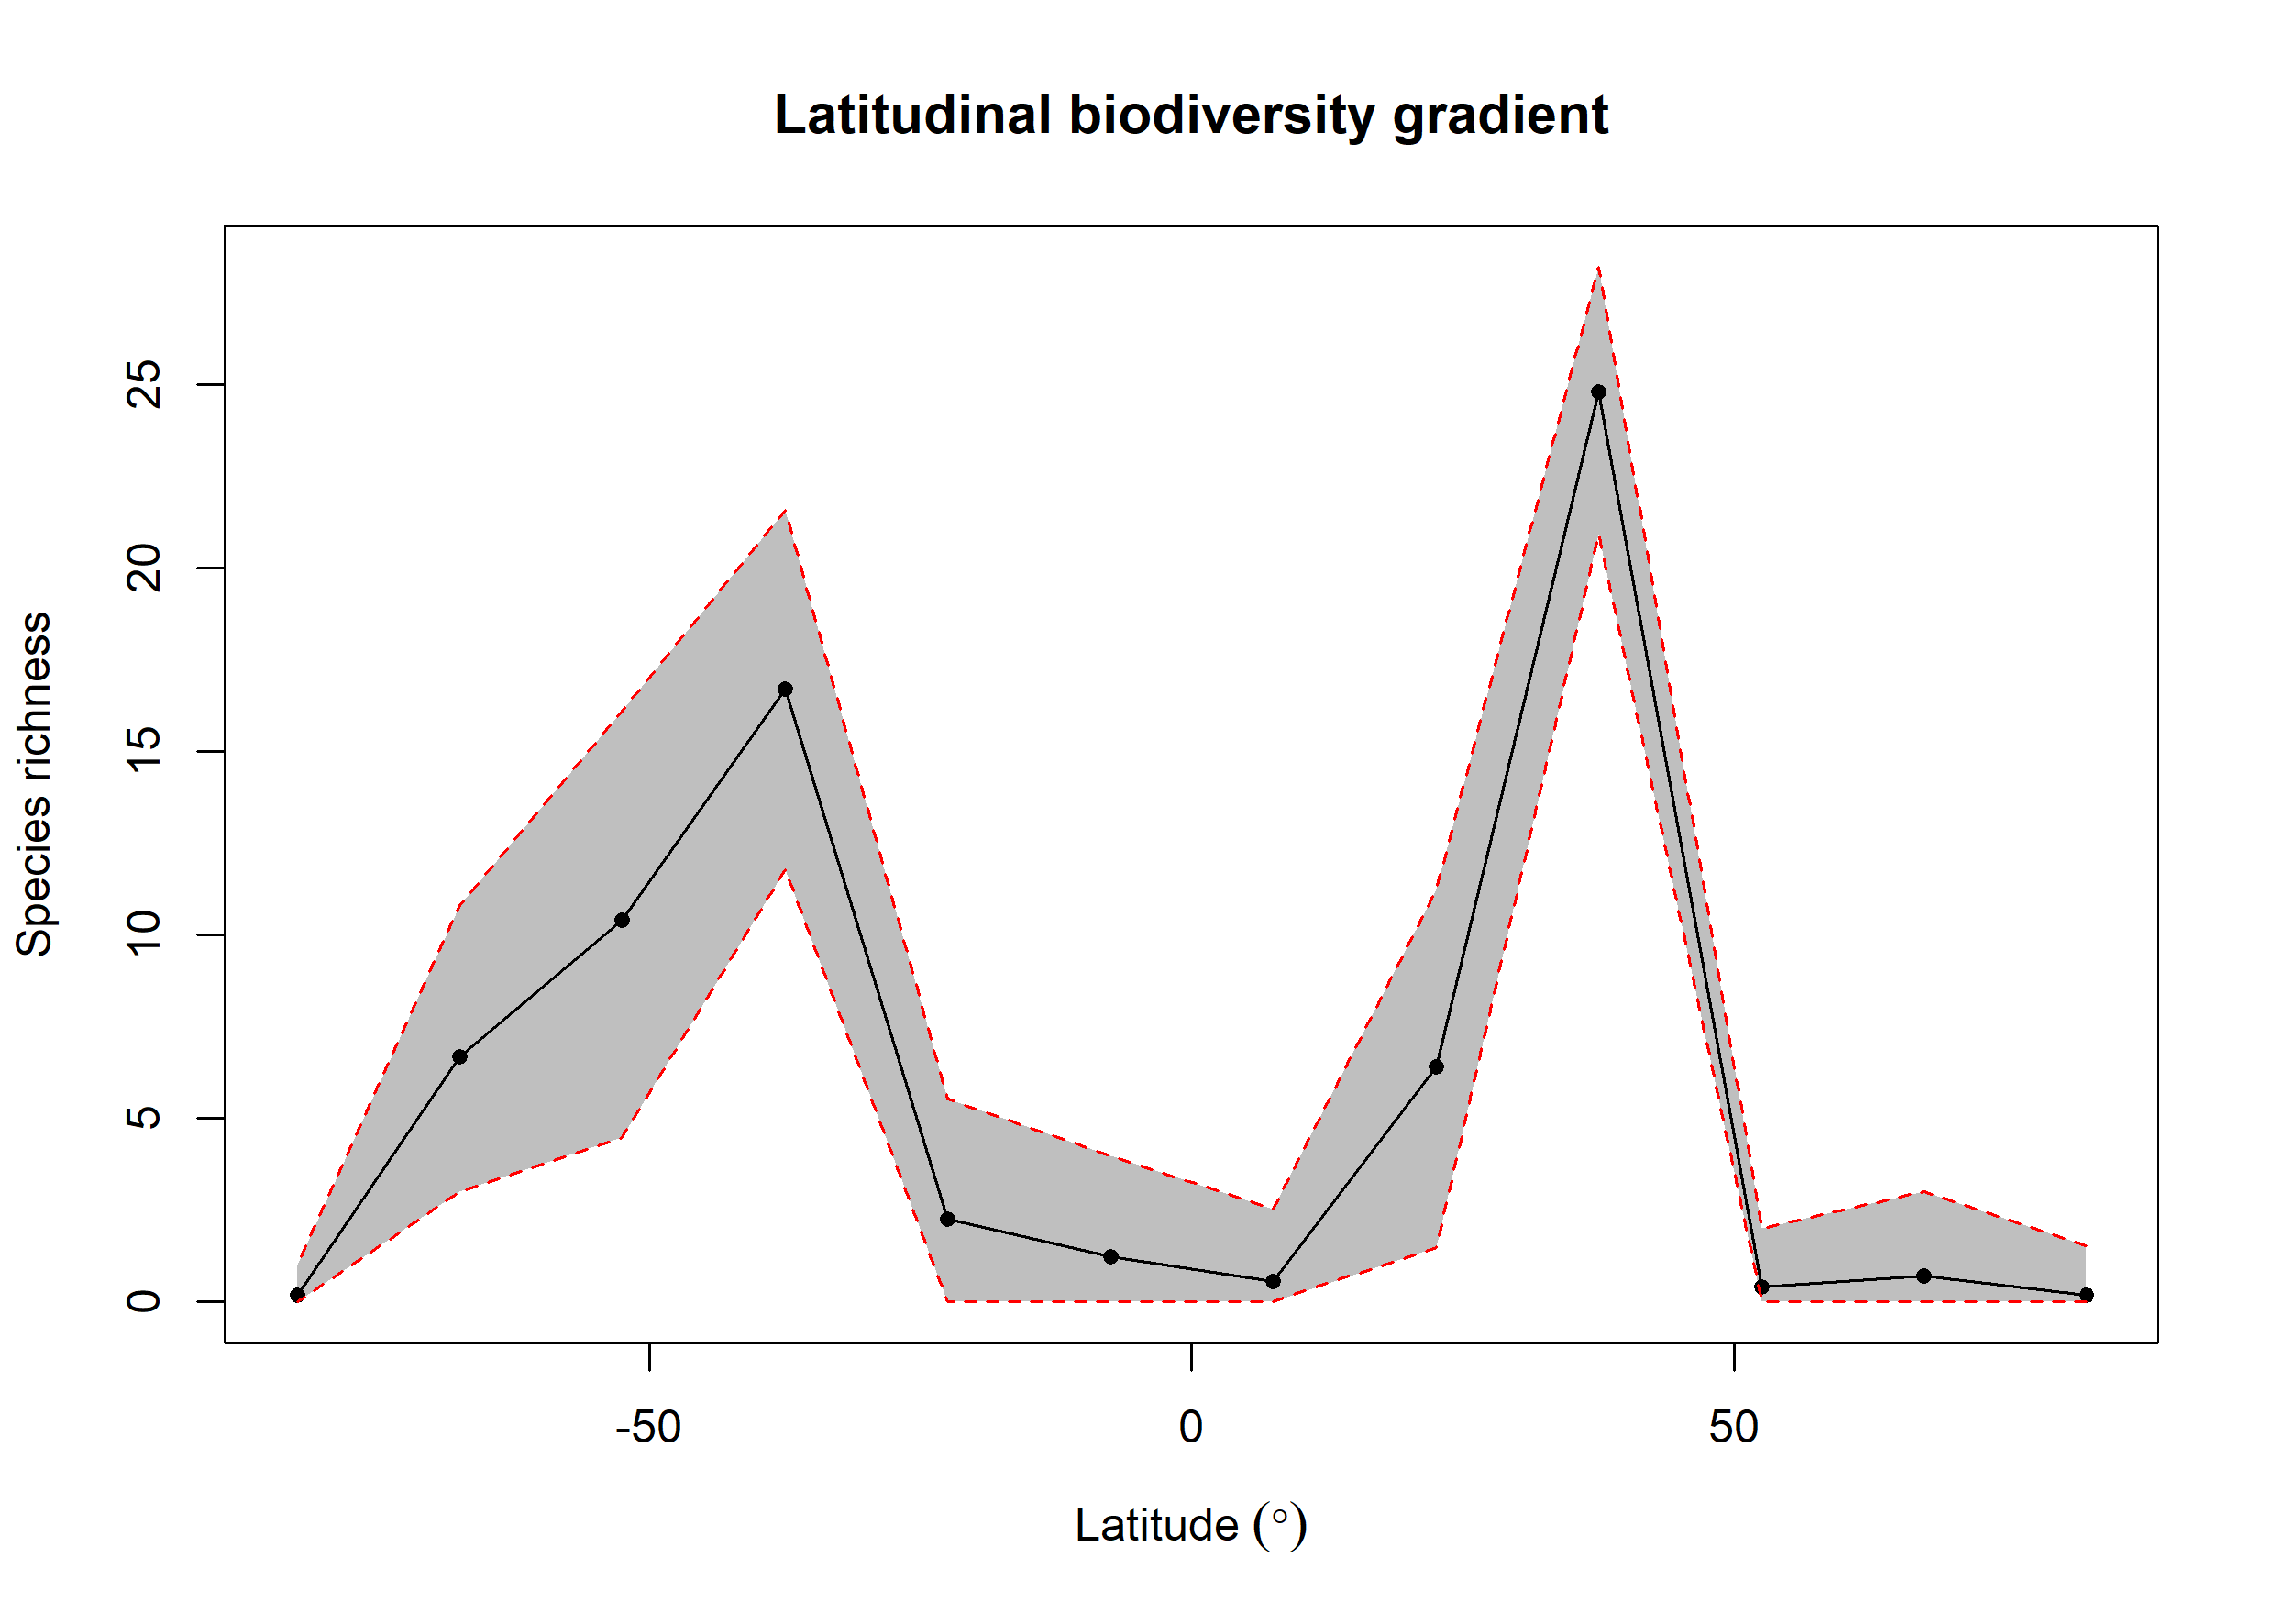

The table this chart was drawn from, first rows:
bin, max, min, mid, hemisphere, mean_richness, CI.Lower, CI.Upper
1, 90, 75, 82.5, N, 0.19, 0, 1.525
2, 75, 60, 67.5, N, 0.72, 0, 3
3, 60, 45, 52.5, N, 0.4, 0, 2
4, 45, 30, 37.5, N, 24.81, 20.95, 28.22
5, 30, 15, 22.5, N, 6.413, 1.475, 11.22
6, 15, 0, 7.5, N, 0.55, 0, 2.525
7, 0, -15, -7.5, S, 1.23, 0, 3.995
8, -15, -30, -22.5, S, 2.26, 0, 5.522
9, -30, -45, -37.5, S, 16.72, 11.78, 21.57
10, -45, -60, -52.5, S, 10.4, 4.473, 16.11
11, -60, -75, -67.5, S, 6.674, 3, 10.82
12, -75, -90, -82.5, S, 0.18, 0, 1
